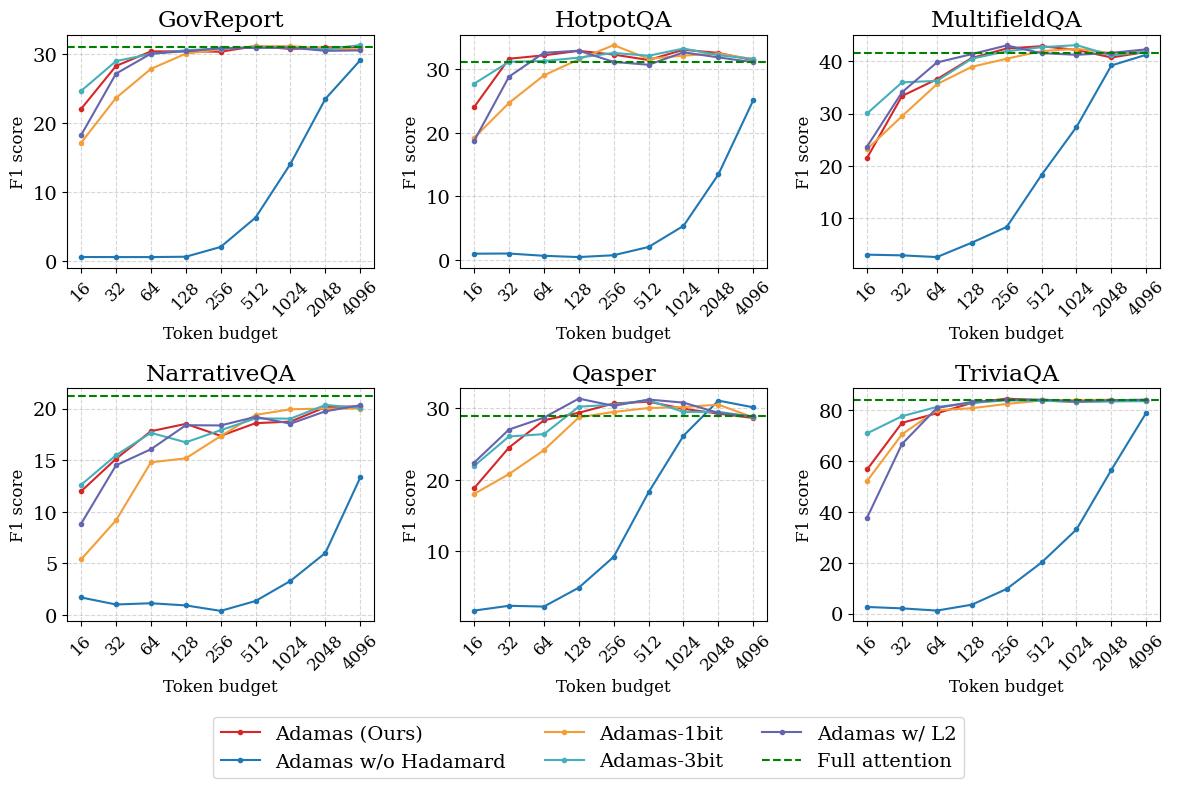

Python code for this plot: (Note: this script raises an exception after producing the figure.)
import matplotlib.pyplot as plt

# Matplotlib 全局风格设置（适合论文）
plt.rcParams.update({
    "font.size": 14,
    "font.family": "serif",   # 论文常用字体
    "figure.dpi": 300
})

# 模拟数据
x = [16, 32, 64, 128, 256, 512, 1024, 2048, 4096]
methods = ["Adamas (Ours)", "Adamas w/o Hadamard", "Adamas-1bit", "Adamas w/ L2"]

data = {
    "GovReport": {
        "Adamas (Ours)": [22.08, 28.31, 30.41, 30.44, 30.37, 31.18, 30.77, 31.00, 31.07],
        "Adamas w/o Hadamard": [0.60, 0.59, 0.59, 0.64, 2.06, 6.32, 14.12, 23.53, 29.14],
        "Adamas-1bit": [17.17, 23.67, 27.88, 30.09, 30.72, 31.16, 31.18, 30.84, 30.70],
        "Adamas-3bit": [24.69, 29.01, 30.05, 30.59, 30.83, 31.01, 30.95, 30.71, 31.33],
        "Adamas w/ L2": [18.27, 27.19, 30.09, 30.45, 30.86, 30.93, 30.96, 30.50, 30.56],
    },
    "HotpotQA": {
        "Adamas (Ours)": [24.05, 31.65, 32.18, 32.89, 32.30, 31.45, 33.06, 32.56, 31.41],
        "Adamas w/o Hadamard": [1.01, 1.04, 0.68, 0.48, 0.77, 2.07, 5.38, 13.47, 25.13],
        "Adamas-1bit": [19.22, 24.70, 29.04, 31.55, 33.79, 31.63, 32.14, 32.47, 31.58],
        "Adamas-3bit": [27.72, 31.17, 31.29, 31.82, 32.56, 32.12, 33.25, 32.21, 31.61],
        "Adamas w/ L2": [18.73, 28.83, 32.58, 32.91, 31.15, 30.70, 32.66, 31.86, 31.10],
    },
    "MultifieldQA": {
        "Adamas (Ours)": [21.53, 33.38, 36.60, 40.67, 42.49, 42.93, 42.22, 40.77, 41.83],
        "Adamas w/o Hadamard": [2.97, 2.84, 2.51, 5.27, 8.28, 18.26, 27.45, 39.24, 41.29],
        "Adamas-1bit": [23.21, 29.51, 35.64, 38.98, 40.53, 41.99, 42.43, 41.62, 42.01],
        "Adamas-3bit": [30.04, 36.00, 36.28, 40.54, 41.96, 42.73, 43.14, 41.17, 41.86],
        "Adamas w/ L2": [23.70, 34.11, 39.81, 41.41, 43.08, 41.60, 41.28, 41.65, 42.33],
    },
    "NarrativeQA": {
        "Adamas (Ours)": [11.98, 15.13, 17.81, 18.52, 17.36, 18.59, 18.74, 20.14, 20.22],
        "Adamas w/o Hadamard": [1.68, 1.00, 1.12, 0.91, 0.38, 1.34, 3.29, 6.00, 13.32],
        "Adamas-1bit": [5.38, 9.16, 14.79, 15.18, 17.34, 19.39, 19.94, 20.00, 20.01],
        "Adamas-3bit": [12.61, 15.48, 17.65, 16.73, 17.91, 19.05, 19.03, 20.35, 20.09],
        "Adamas w/ L2": [8.83, 14.50, 16.06, 18.39, 18.37, 19.20, 18.54, 19.74, 20.33],
    },
    "Qasper": {
        "Adamas (Ours)": [18.83, 24.52, 28.33, 29.38, 30.68, 30.93, 29.94, 29.26, 28.65],
        "Adamas w/o Hadamard": [1.73, 2.40, 2.29, 4.93, 9.24, 18.27, 26.17, 31.08, 30.14],
        "Adamas-1bit": [18.04, 20.81, 24.16, 28.73, 29.50, 30.04, 30.18, 30.52, 28.73],
        "Adamas-3bit": [21.95, 26.07, 26.39, 30.23, 30.52, 31.12, 29.50, 29.51, 28.81],
        "Adamas w/ L2": [22.41, 27.04, 28.70, 31.36, 30.35, 31.23, 30.80, 29.36, 28.86],
    },
    "TriviaQA": {
        "Adamas (Ours)": [56.77, 75.13, 78.91, 82.95, 84.67, 83.99, 83.36, 83.75, 83.95],
        "Adamas w/o Hadamard": [2.63, 2.08, 1.21, 3.52, 9.73, 20.14, 33.15, 56.62, 79.13],
        "Adamas-1bit": [52.26, 70.62, 80.08, 80.88, 82.59, 83.90, 84.11, 84.22, 83.63],
        "Adamas-3bit": [70.99, 77.74, 81.40, 82.95, 83.99, 83.79, 83.46, 83.55, 83.68],
        "Adamas w/ L2": [37.82, 66.80, 80.97, 83.35, 84.21, 84.29, 83.60, 84.03, 84.25],
    },
}


# Full baseline
full_line = {
    "GovReport": 31.12, "HotpotQA": 31.07, "MultifieldQA": 41.64,
    "NarrativeQA": 21.23, "Qasper": 28.89, "TriviaQA": 84.25, 
}

# 颜色和样式
colors = {
    "Adamas (Ours)": "#d62728",
    "Adamas w/o Hadamard": "#1f77b4",
    "Adamas-1bit": "#f49e39",
    "Adamas-3bit": "#45B0BB",
    "Adamas w/ L2": "#6565ae",
}

# 画 2x3 子图
fig, axes = plt.subplots(2, 3, figsize=(12, 8), sharex=False, sharey=False)
axes = axes.flatten()

for i, (dataset, results) in enumerate(data.items()):
    ax = axes[i]

    for method, values in results.items():
        ax.plot(x[:len(values)], values, marker=".", label=method, color=colors[method])

    # baseline
    ax.axhline(full_line[dataset], ls="--", color="green", label="Full attention")

    # 设置标题
    ax.set_title(dataset)
    ax.set_ylabel("F1 score", fontsize=12)
    ax.set_xlabel("Token budget", fontsize=12)

    # 只显示逆时针旋转 45° 的 X 轴刻度
    ax.set_xscale("log", base=2)
    ax.set_xticks(x[:len(values)])
    ax.set_xticklabels(x[:len(values)], rotation=45, ha="center", fontsize=12)

    if dataset == "NarrativeQA":
        # 调整 y limit
        ax.set_ylim(None, 22)

    # 网格
    ax.grid(True, linestyle="--", alpha=0.5)

# 图例只放一个
handles, labels = axes[0].get_legend_handles_labels()
fig.legend(handles, labels, loc="lower center",  ncol=3, frameon=True)

plt.tight_layout(rect=[0, 0.09, 1, 1])  # 给 legend 腾空间
plt.savefig("/data0/ysy/Adamas/results/ablation.png", bbox_inches="tight", pad_inches=0.02)
plt.savefig("/data0/ysy/Adamas/results/ablation.pdf", bbox_inches="tight", pad_inches=0.02)
